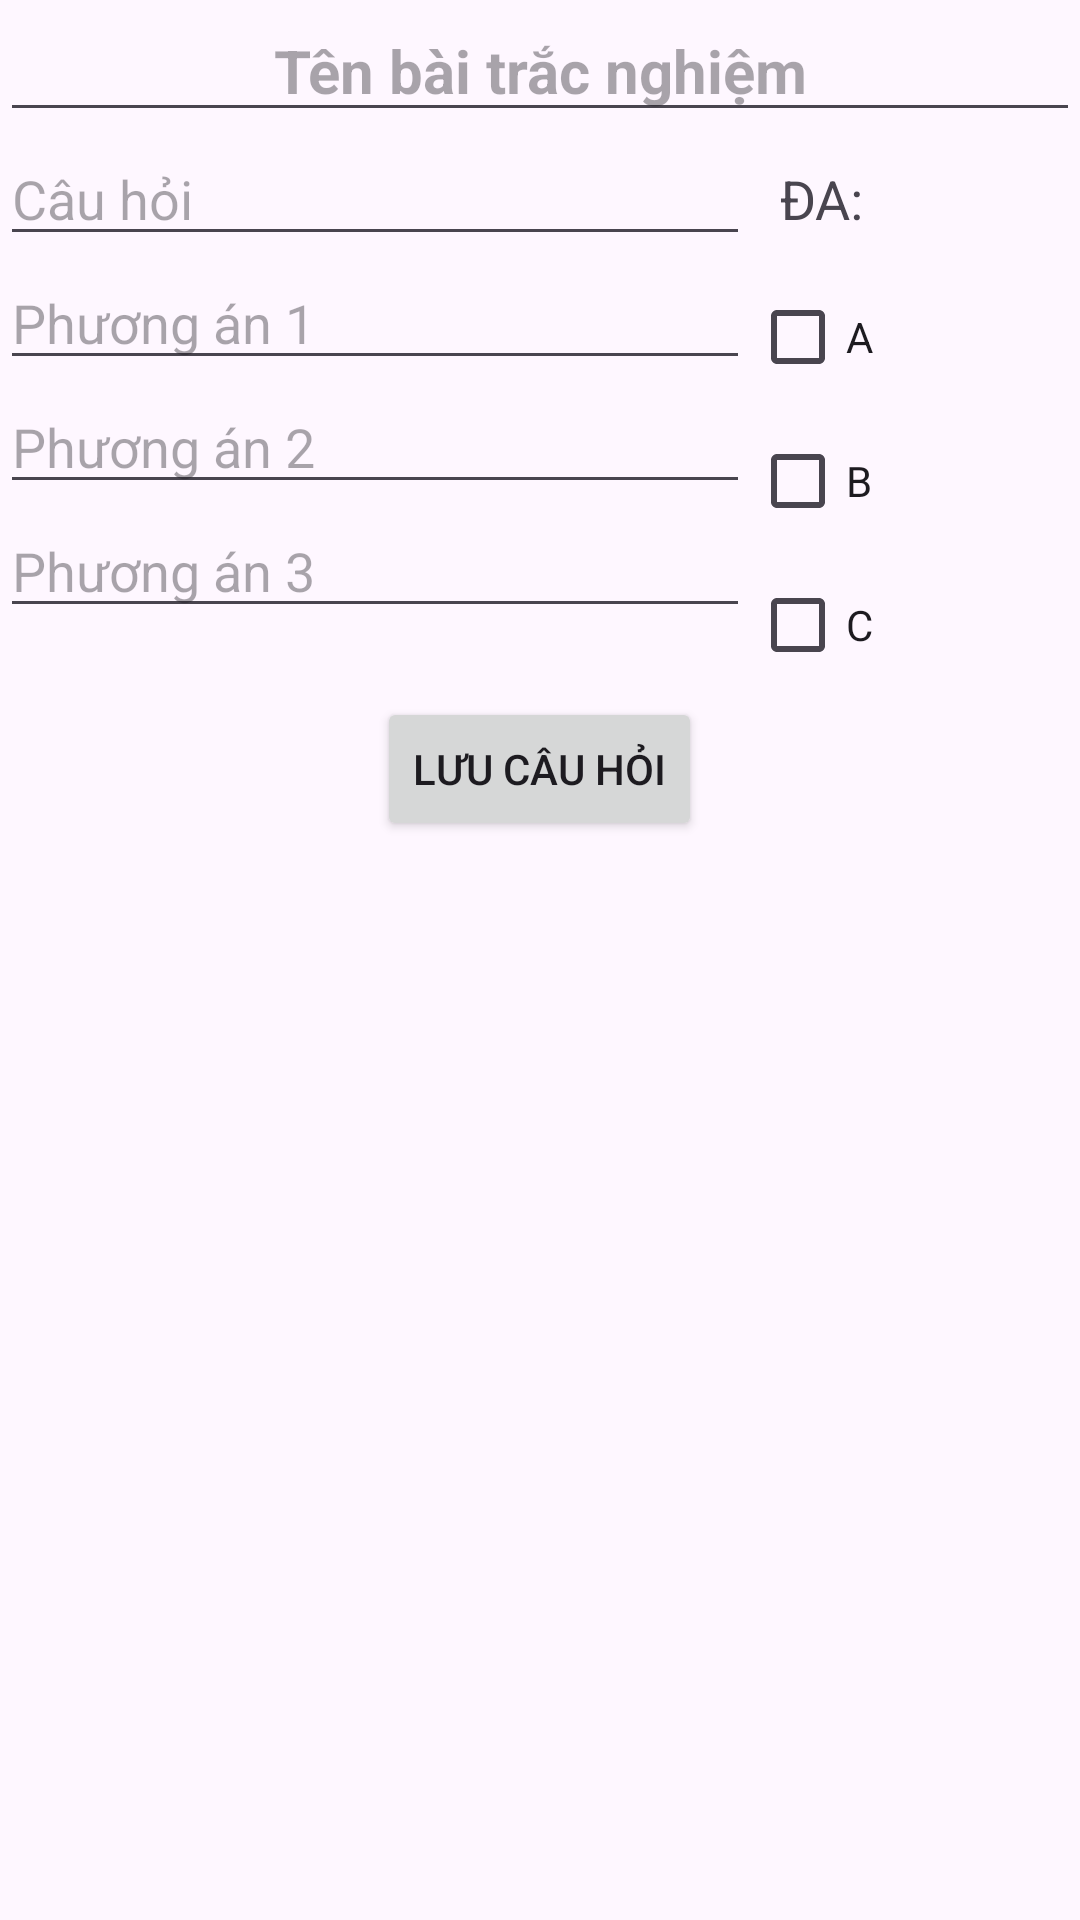

This screen was rendered from an Android layout file. Write that file and the resources it references.
<!-- AndroidManifest.xml: application theme Theme.StudyApplication -->
<!-- res/layout/activity_create_question.xml -->
<LinearLayout xmlns:android="http://schemas.android.com/apk/res/android"
    android:layout_width="match_parent"
    android:layout_height="match_parent"
    android:orientation="vertical">
    <EditText
        android:gravity="center"
        android:textStyle="bold"
        android:textSize="20sp"
        android:id="@+id/edit_Title"
        android:layout_width="match_parent"
        android:layout_height="wrap_content"
        android:hint="Tên bài trắc nghiệm" />
    <LinearLayout
        android:layout_width="match_parent"
        android:layout_height="wrap_content"
        android:orientation="horizontal">
        <LinearLayout
            android:layout_width="250dp"
            android:layout_height="wrap_content"
            android:orientation="vertical">
            <EditText
                android:id="@+id/edit_question"
                android:layout_width="match_parent"
                android:layout_height="wrap_content"
                android:hint="Câu hỏi" />

            <EditText
                android:id="@+id/edit_option1"
                android:layout_width="match_parent"
                android:layout_height="wrap_content"
                android:hint="Phương án 1" />

            <EditText
                android:id="@+id/edit_option2"
                android:layout_width="match_parent"
                android:layout_height="wrap_content"
                android:hint="Phương án 2" />

            <EditText
                android:id="@+id/edit_option3"
                android:layout_width="match_parent"
                android:layout_height="wrap_content"
                android:hint="Phương án 3" />


        </LinearLayout>
        <LinearLayout
            android:layout_width="60dp"
            android:layout_height="wrap_content"
            android:orientation="vertical">
            <TextView
                android:layout_width="match_parent"
                android:layout_height="wrap_content"
                android:text="ĐA:"
                android:textSize="18sp"
                android:padding="10dp"/>

            <CheckBox
                android:id="@+id/checkbox_option1"
                android:layout_width="match_parent"
                android:layout_height="wrap_content"
                android:text="A" />

            <CheckBox
                android:id="@+id/checkbox_option2"
                android:layout_width="match_parent"
                android:layout_height="wrap_content"
                android:text="B" />

            <CheckBox
                android:id="@+id/checkbox_option3"
                android:layout_width="match_parent"
                android:layout_height="wrap_content"
                android:text="C" />

        </LinearLayout>
    </LinearLayout>
    <LinearLayout
        android:layout_width="match_parent"
        android:layout_height="wrap_content"
        android:orientation="horizontal"
        android:gravity="center">
        <Button
            android:id="@+id/btn_saveQuestion"
            android:layout_width="wrap_content"
            android:layout_height="wrap_content"
            android:text="Lưu câu hỏi" />
    </LinearLayout>

    <androidx.recyclerview.widget.RecyclerView
        android:id="@+id/recycler_view"
        android:layout_width="match_parent"
        android:layout_height="match_parent" />

</LinearLayout>
<!-- resources referenced by this layout -->
<resources>
  <style name="Theme.StudyApplication" parent="Base.Theme.StudyApplication" />
  <style name="Base.Theme.StudyApplication" parent="Theme.Material3.DayNight.NoActionBar">
          
          
      </style>
</resources>
